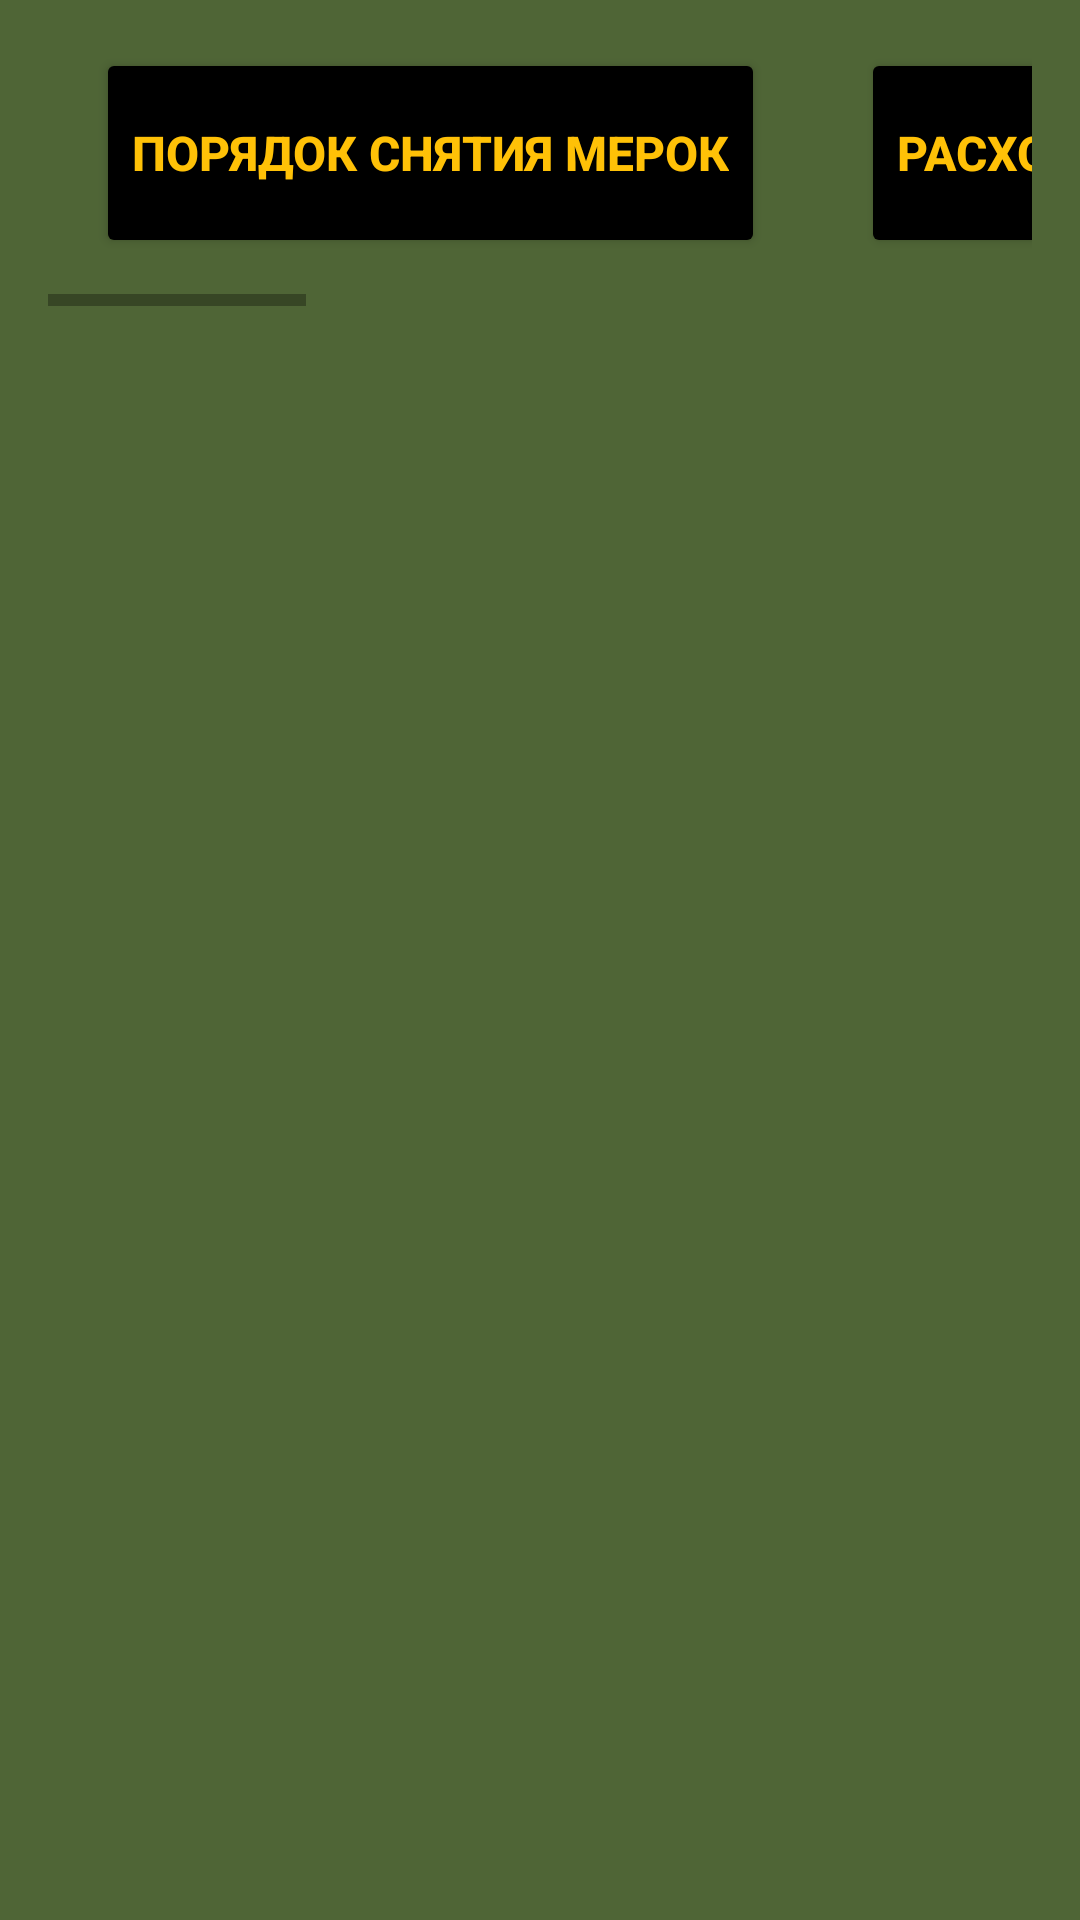

The Android layout XML behind this screen, and the referenced resources:
<!-- AndroidManifest.xml: application theme Theme.NewSewingWorkshop -->
<!-- res/layout/activity_manual.xml -->
<?xml version="1.0" encoding="utf-8"?>
<androidx.constraintlayout.widget.ConstraintLayout xmlns:android="http://schemas.android.com/apk/res/android"
    xmlns:app="http://schemas.android.com/apk/res-auto"
    xmlns:tools="http://schemas.android.com/tools"
    android:id="@+id/clManual"
    android:layout_width="match_parent"
    android:layout_height="match_parent"
    android:background="#4F6536"
    tools:context=".ManualActivity">

    <FrameLayout
        android:id="@+id/flManual"
        android:layout_width="0dp"
        android:layout_height="0dp"
        android:layout_margin="16dp"
        android:padding="8dp"
        app:layout_constraintBottom_toBottomOf="parent"
        app:layout_constraintEnd_toEndOf="parent"
        app:layout_constraintStart_toStartOf="parent"
        app:layout_constraintTop_toBottomOf="@+id/horizontalScrollView"/>

    <HorizontalScrollView
        android:id="@+id/horizontalScrollView"
        android:layout_width="0dp"
        android:layout_height="wrap_content"
        android:layout_marginStart="16dp"
        android:layout_marginEnd="16dp"
        app:layout_constraintEnd_toEndOf="parent"
        app:layout_constraintStart_toStartOf="parent"
        app:layout_constraintTop_toTopOf="parent"
        tools:ignore="SpeakableTextPresentCheck">

        <LinearLayout
            android:layout_width="wrap_content"
            android:layout_height="match_parent"
            android:gravity="center"
            android:orientation="horizontal">

            <Button
                android:id="@+id/btMerki"
                android:layout_width="wrap_content"
                android:layout_height="70dp"
                android:layout_margin="16dp"
                android:backgroundTint="@color/black"
                android:text="Порядок снятия мерок"
                android:textColor="#FFC107"
                android:textSize="16sp"
                android:textStyle="bold"
                app:cornerRadius="15dp" />

            <Button
                android:id="@+id/btRashodTkaney"
                android:layout_width="wrap_content"
                android:layout_height="70dp"
                android:layout_margin="16dp"
                android:backgroundTint="@color/black"
                android:text="Расход тканей на изделия"
                android:textColor="#FFC107"
                android:textSize="16sp"
                android:textStyle="bold"
                app:cornerRadius="15dp" />

            <Button
                android:id="@+id/btPribavki"
                android:layout_width="wrap_content"
                android:layout_height="70dp"
                android:layout_margin="16dp"
                android:backgroundTint="@color/black"
                android:text="Прибавки на свободное облегание"
                android:textColor="#FFC107"
                android:textSize="16sp"
                android:textStyle="bold"
                app:cornerRadius="15dp" />

            <Button
                android:id="@+id/btDefekti"
                android:layout_width="wrap_content"
                android:layout_height="70dp"
                android:layout_margin="16dp"
                android:layout_weight="1"
                android:backgroundTint="@color/black"
                android:text="Виды конструктивных дефектов"
                android:textColor="#FFC107"
                android:textSize="16sp"
                android:textStyle="bold"
                app:cornerRadius="15dp" />
        </LinearLayout>
    </HorizontalScrollView>
</androidx.constraintlayout.widget.ConstraintLayout>
<!-- resources referenced by this layout -->
<resources>
  <color name="black">#FF000000</color>
  <style name="Theme.NewSewingWorkshop" parent="Theme.MaterialComponents.DayNight.NoActionBar">
          
          <item name="colorPrimary">@color/purple_500</item>
          <item name="colorPrimaryVariant">@color/purple_700</item>
          <item name="colorOnPrimary">@color/white</item>
          
          <item name="colorSecondary">@color/teal_200</item>
          <item name="colorSecondaryVariant">@color/teal_700</item>
          <item name="colorOnSecondary">@color/black</item>
          
          <item name="android:statusBarColor" tools:targetApi="l">?attr/colorPrimaryVariant</item>
          
      </style>
  <color name="purple_500">#FF6200EE</color>
  <color name="purple_700">#37250B</color>
  <color name="white">#FFFFFFFF</color>
  <color name="teal_200">#FF03DAC5</color>
  <color name="teal_700">#FF018786</color>
</resources>
